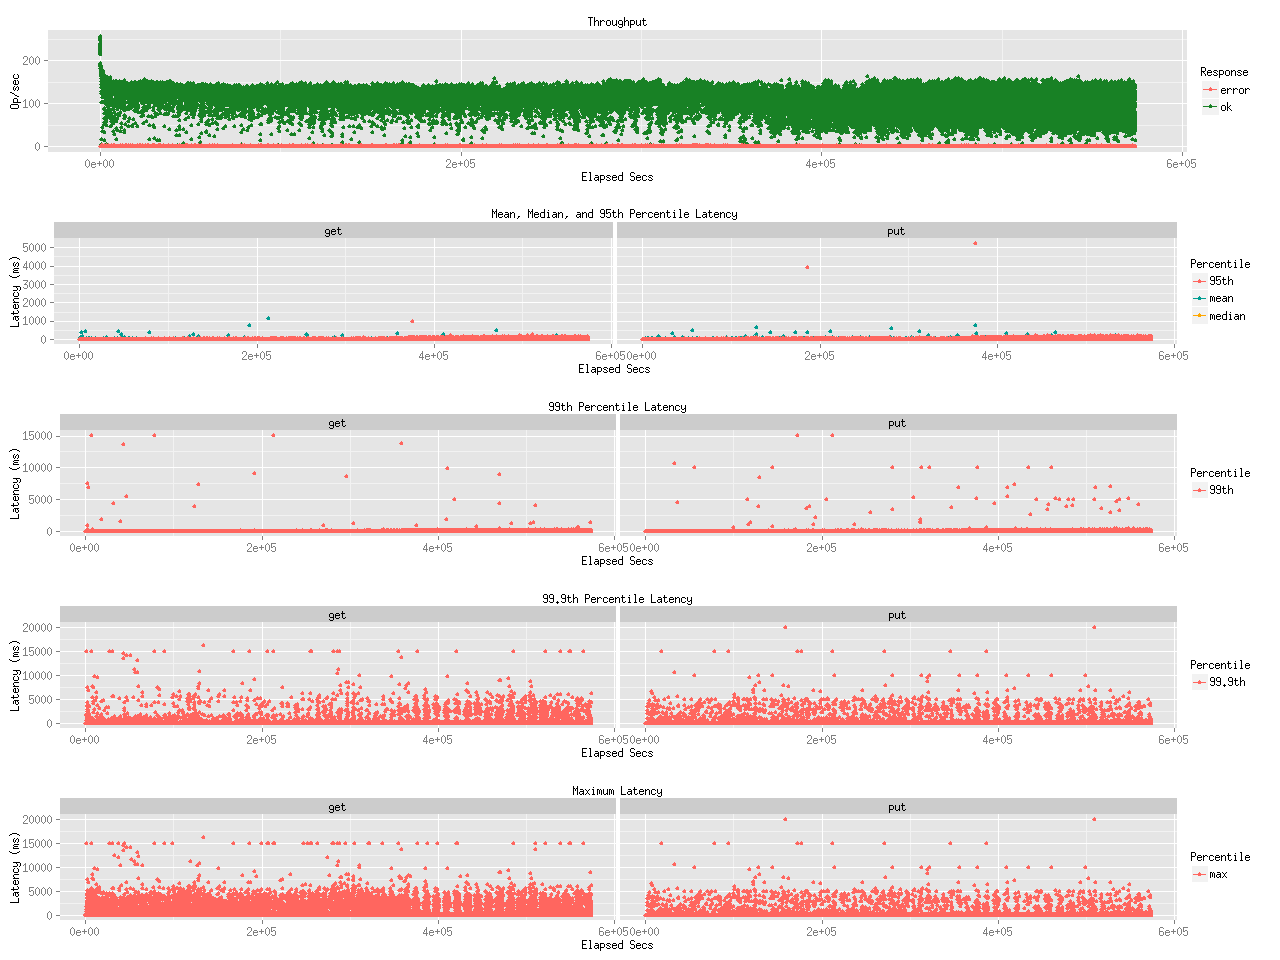

Source data for this figure (header and first rows):
elapsed, window, total, successful, failed
10, 10, 2546, 2546, 0
20, 10, 2531, 2531, 0
30, 10, 2542, 2542, 0
40, 10, 2469, 2469, 0
50, 10, 2574, 2574, 0
60, 10, 2493, 2493, 0
70, 9.998, 2403, 2403, 0
80, 10, 2345, 2345, 0
90, 10, 2390, 2390, 0
100, 10, 2411, 2411, 0
110, 10, 2309, 2309, 0
120, 10, 2296, 2296, 0
130, 10, 2272, 2272, 0
140, 10, 2294, 2294, 0
150, 10.0, 2363, 2363, 0
160, 10, 2315, 2315, 0
170, 10, 2348, 2348, 0
180, 10, 2325, 2325, 0
190, 10, 2288, 2288, 0
200, 10, 2239, 2239, 0
210, 10.0, 2280, 2280, 0
220, 10, 2294, 2294, 0
230, 10, 2294, 2294, 0
240, 10, 2246, 2246, 0
250, 10, 2233, 2233, 0
260, 9.999, 2216, 2216, 0
270, 10, 2154, 2154, 0
280, 10, 2174, 2174, 0
290, 10, 2178, 2178, 0
300, 10, 2185, 2185, 0
310, 10, 1882, 1882, 0
320, 10, 1878, 1878, 0
330, 10, 1896, 1896, 0
340, 10, 1900, 1900, 0
350, 10, 1862, 1862, 0
360, 10, 1931, 1931, 0
370, 10, 1858, 1858, 0
380, 10, 1906, 1906, 0
390, 10, 1813, 1813, 0
400, 9.999, 1890, 1890, 0
410, 9.998, 1824, 1824, 0
420, 10, 1829, 1829, 0
430, 10, 1833, 1833, 0
440, 10, 1830, 1830, 0
450, 10, 1781, 1781, 0
460, 10, 1806, 1806, 0
470, 10, 1816, 1816, 0
480, 10, 1795, 1795, 0
490, 10, 1860, 1860, 0
500, 10, 1729, 1729, 0
510, 10, 1687, 1687, 0
520, 10, 1784, 1784, 0
530, 10, 1821, 1821, 0
540, 10, 1804, 1804, 0
550, 10, 1788, 1788, 0
560, 10, 1805, 1805, 0
570, 9.998, 1731, 1731, 0
580, 10, 1726, 1726, 0
590, 10, 1732, 1732, 0
600, 10, 1793, 1793, 0
... 57,340 more rows
